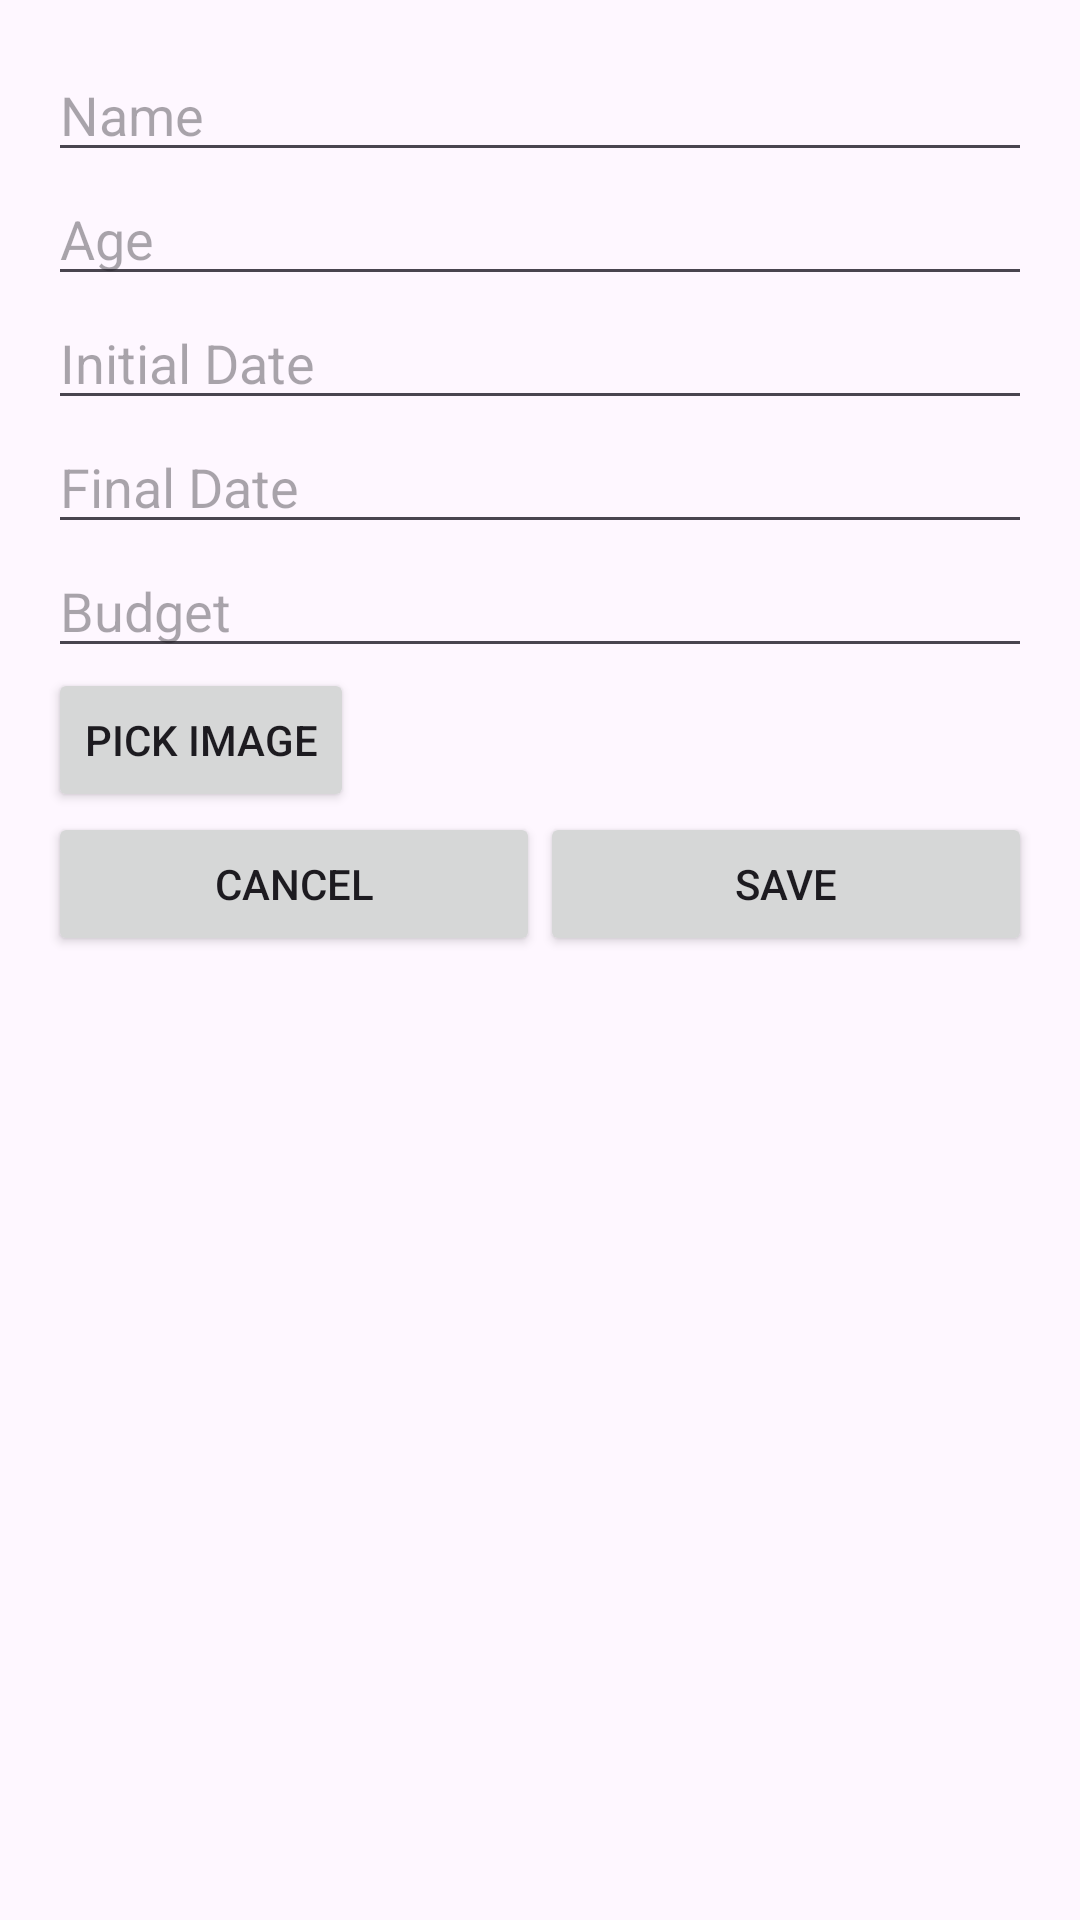

Produce the Android XML layout that renders to this screen, including the resource entries it uses.
<!-- AndroidManifest.xml: application theme Theme.Ayette -->
<!-- res/layout/activity_form.xml -->
<?xml version="1.0" encoding="utf-8"?>
<LinearLayout
    xmlns:android="http://schemas.android.com/apk/res/android"
    android:layout_width="match_parent"
    android:layout_height="match_parent"
    android:orientation="vertical"
    android:padding="16dp">

    
    <EditText
        android:id="@+id/editTextName1"
        android:layout_width="match_parent"
        android:layout_height="wrap_content"
        android:hint="Name" />

    
    <EditText
        android:id="@+id/editTextAge1"
        android:layout_width="match_parent"
        android:layout_height="wrap_content"
        android:hint="Age"
        android:inputType="number" />

    
    <EditText
        android:id="@+id/editTextInitialDate1"
        android:layout_width="match_parent"
        android:layout_height="wrap_content"
        android:hint="Initial Date" />

    
    <EditText
        android:id="@+id/editTextFinalDate1"
        android:layout_width="match_parent"
        android:layout_height="wrap_content"
        android:hint="Final Date" />

    
    <EditText
        android:id="@+id/editTextBudget1"
        android:layout_width="match_parent"
        android:layout_height="wrap_content"
        android:hint="Budget"
        android:inputType="numberDecimal" />

    <Button
        android:id="@+id/buttonPickImage"
        android:layout_width="wrap_content"
        android:layout_height="wrap_content"
        android:text="Pick Image" />

    
    <LinearLayout
        android:layout_width="match_parent"
        android:layout_height="wrap_content"
        android:orientation="horizontal">

        <Button
            android:id="@+id/buttonCancel1"
            android:layout_width="0dp"
            android:layout_height="wrap_content"
            android:layout_weight="1"
            android:text="Cancel" />

        <Button
            android:id="@+id/buttonSave1"
            android:layout_width="0dp"
            android:layout_height="wrap_content"
            android:layout_weight="1"
            android:text="Save" />
    </LinearLayout>

</LinearLayout>
<!-- resources referenced by this layout -->
<resources>
  <style name="Theme.Ayette" parent="Base.Theme.Ayette" />
  <style name="Base.Theme.Ayette" parent="Theme.Material3.DayNight.NoActionBar">
          
          
      </style>
</resources>
